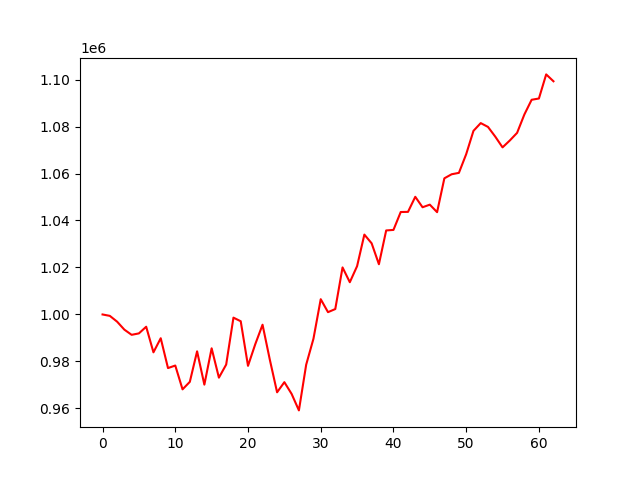

The table this chart was drawn from, first rows:
, 0
0, 1000000
1, 999404
2, 996944
3, 993538
4, 991335
5, 991945
6, 994779
7, 983885
8, 989883
9, 977179
10, 978262
11, 968124
12, 971318
13, 984311
14, 970126
15, 985593
16, 973103
17, 978678
18, 998647
19, 997113
20, 978133
21, 987354
22, 995638
23, 980759
24, 966869
25, 971180
26, 966173
27, 959164
28, 978620
29, 989666
30, 1006500
31, 1000983
32, 1002304
33, 1020024
34, 1013723
35, 1020567
36, 1033997
37, 1030289
38, 1021381
39, 1035764
40, 1035988
41, 1043613
42, 1043673
43, 1050087
44, 1045635
45, 1046740
46, 1043539
47, 1057952
48, 1059677
49, 1060276
50, 1068223
51, 1078153
52, 1081461
53, 1079830
54, 1075692
55, 1071125
56, 1074059
57, 1077305
58, 1085118
59, 1091386
... 3 more rows
